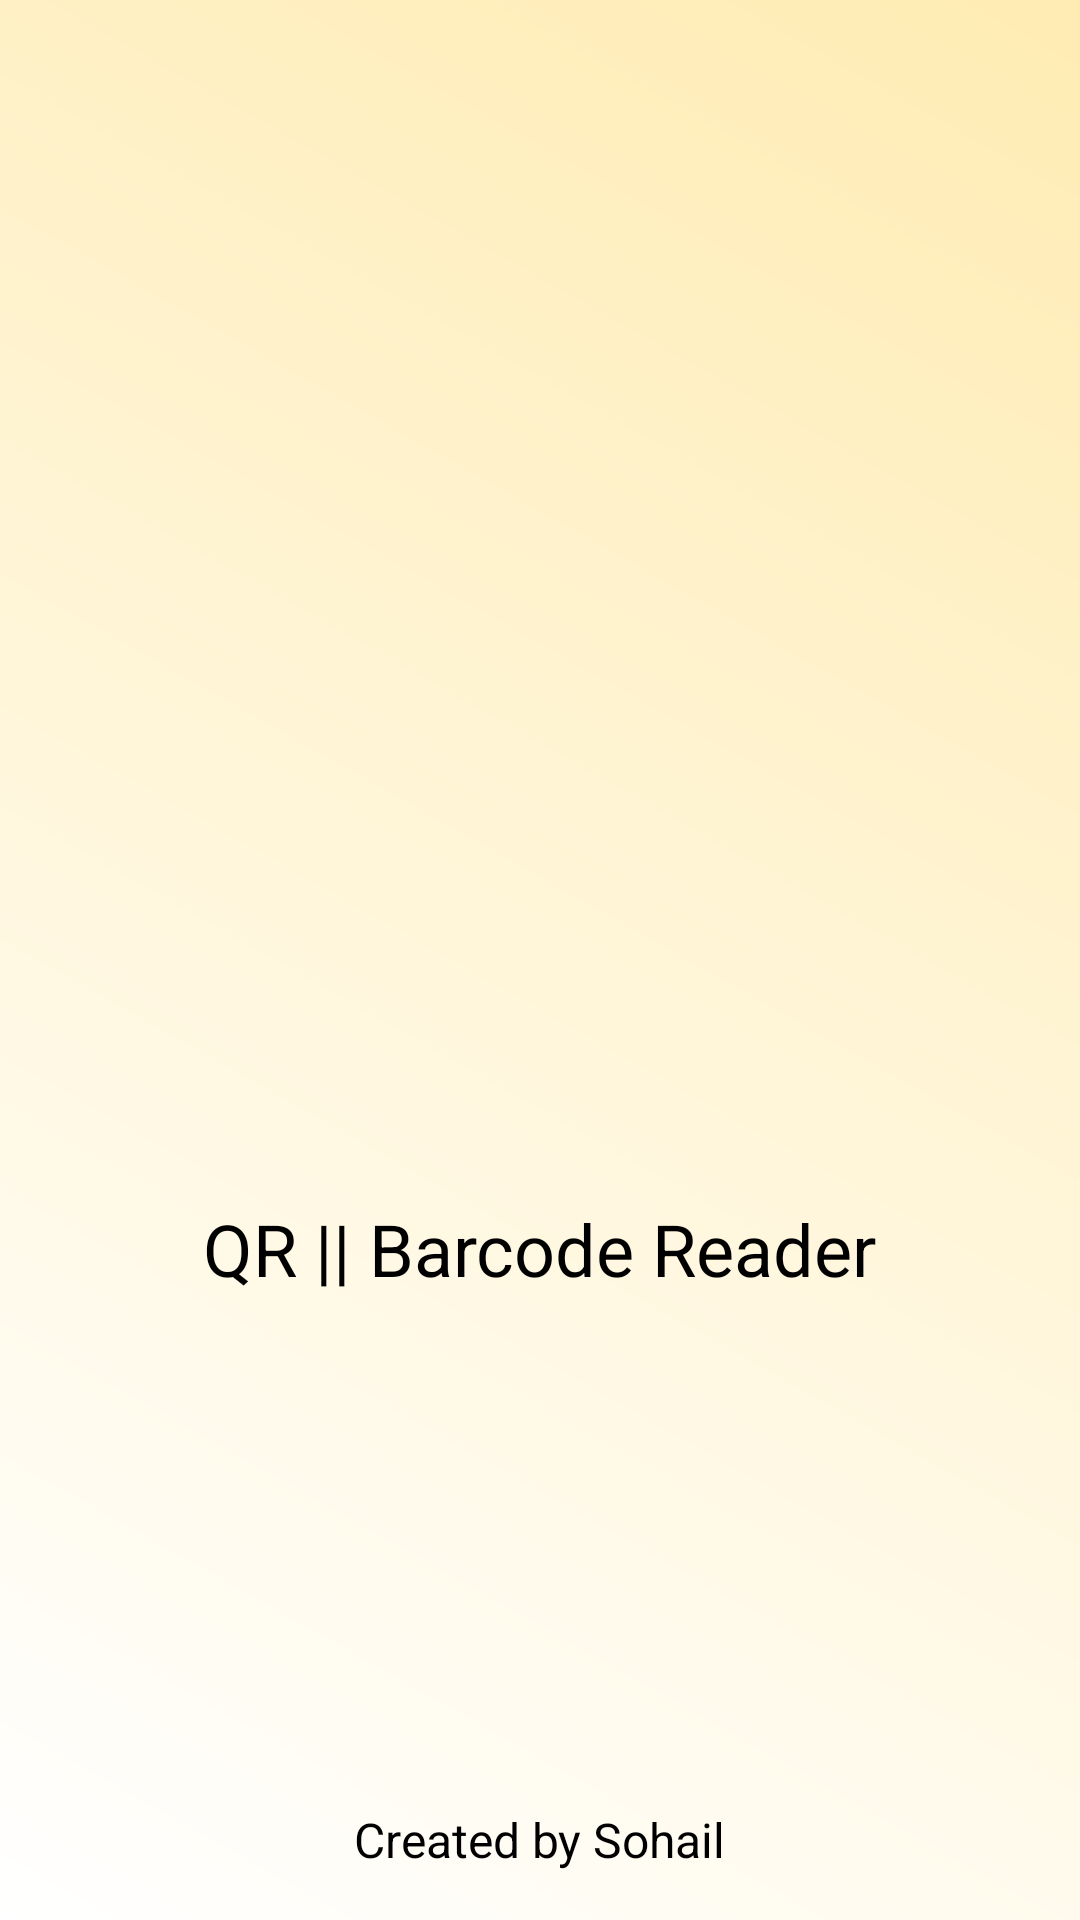

The Android layout XML behind this screen, and the referenced resources:
<!-- AndroidManifest.xml: activity theme CustomActionBarTheme -->
<!-- res/layout/activity_main.xml -->
<?xml version="1.0" encoding="utf-8"?>
<RelativeLayout xmlns:android="http://schemas.android.com/apk/res/android"
    xmlns:tools="http://schemas.android.com/tools"
    android:layout_width="match_parent"
    android:layout_height="match_parent"
    android:background="@drawable/spalsh_gradient"
    tools:context=".MainActivity">
    <ImageView
        android:id="@+id/logoImageView"
        android:layout_width="200dp"
        android:layout_height="200dp"
        android:layout_centerHorizontal="true"
        android:layout_marginTop="200dp"
        android:src="@drawable/unnamed11"
        android:scaleType="centerInside"
        android:rotation="0"
        android:animateLayoutChanges="true"
        android:animation="@anim/rotate_anim" />

    <TextView
        android:id="@+id/image1"
        android:layout_width="wrap_content"
        android:layout_height="wrap_content"
        android:layout_below="@id/logoImageView"
        android:text="QR || Barcode Reader"
        android:textColor="#000000"
        android:textSize="24sp"
        android:layout_centerHorizontal="true"/>


    <TextView
        android:layout_width="wrap_content"
        android:layout_height="wrap_content"
        android:layout_alignParentBottom="true"
        android:text="Created by Sohail"
        android:textColor="#000000"
        android:textSize="16sp"
        android:layout_centerHorizontal="true"
        android:layout_marginBottom="16dp"/>

</RelativeLayout>
<!-- resources referenced by this layout -->
<resources>
  <!-- drawable spalsh_gradient (drawable) -->
  <shape xmlns:android="http://schemas.android.com/apk/res/android">
      <gradient
          android:startColor="#FFFFFF"
          android:endColor="#FFECB3"
          android:angle="45" />
  </shape>
  <style name="CustomActionBarTheme" parent="Theme.AppCompat.Light.DarkActionBar">
          <item name="colorPrimary">@color/customActionBarColor</item>
          <item name="colorPrimaryDark">@color/customActionBarColorDark</item>
      </style>
  <color name="customActionBarColor">#2AF598</color>
  <color name="customActionBarColorDark">#009EFD</color>
</resources>
